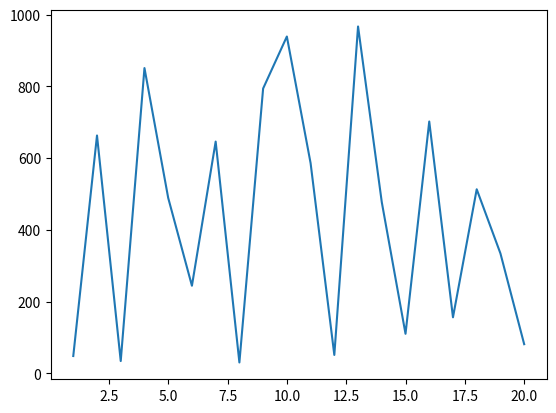

Generate this figure with matplotlib:
import random
from matplotlib import pyplot as obj #type:ignore

num_a = range(1,21) #El segundo número de este rango debe ser n+1 siendo n el rango del for de la línea 5.
num_b = [random.randint(1,1000) for a in range (20)]

obj.plot(num_a,num_b)
obj.show()

print("------------------------------------------")
print("Saliendo del programa.")
